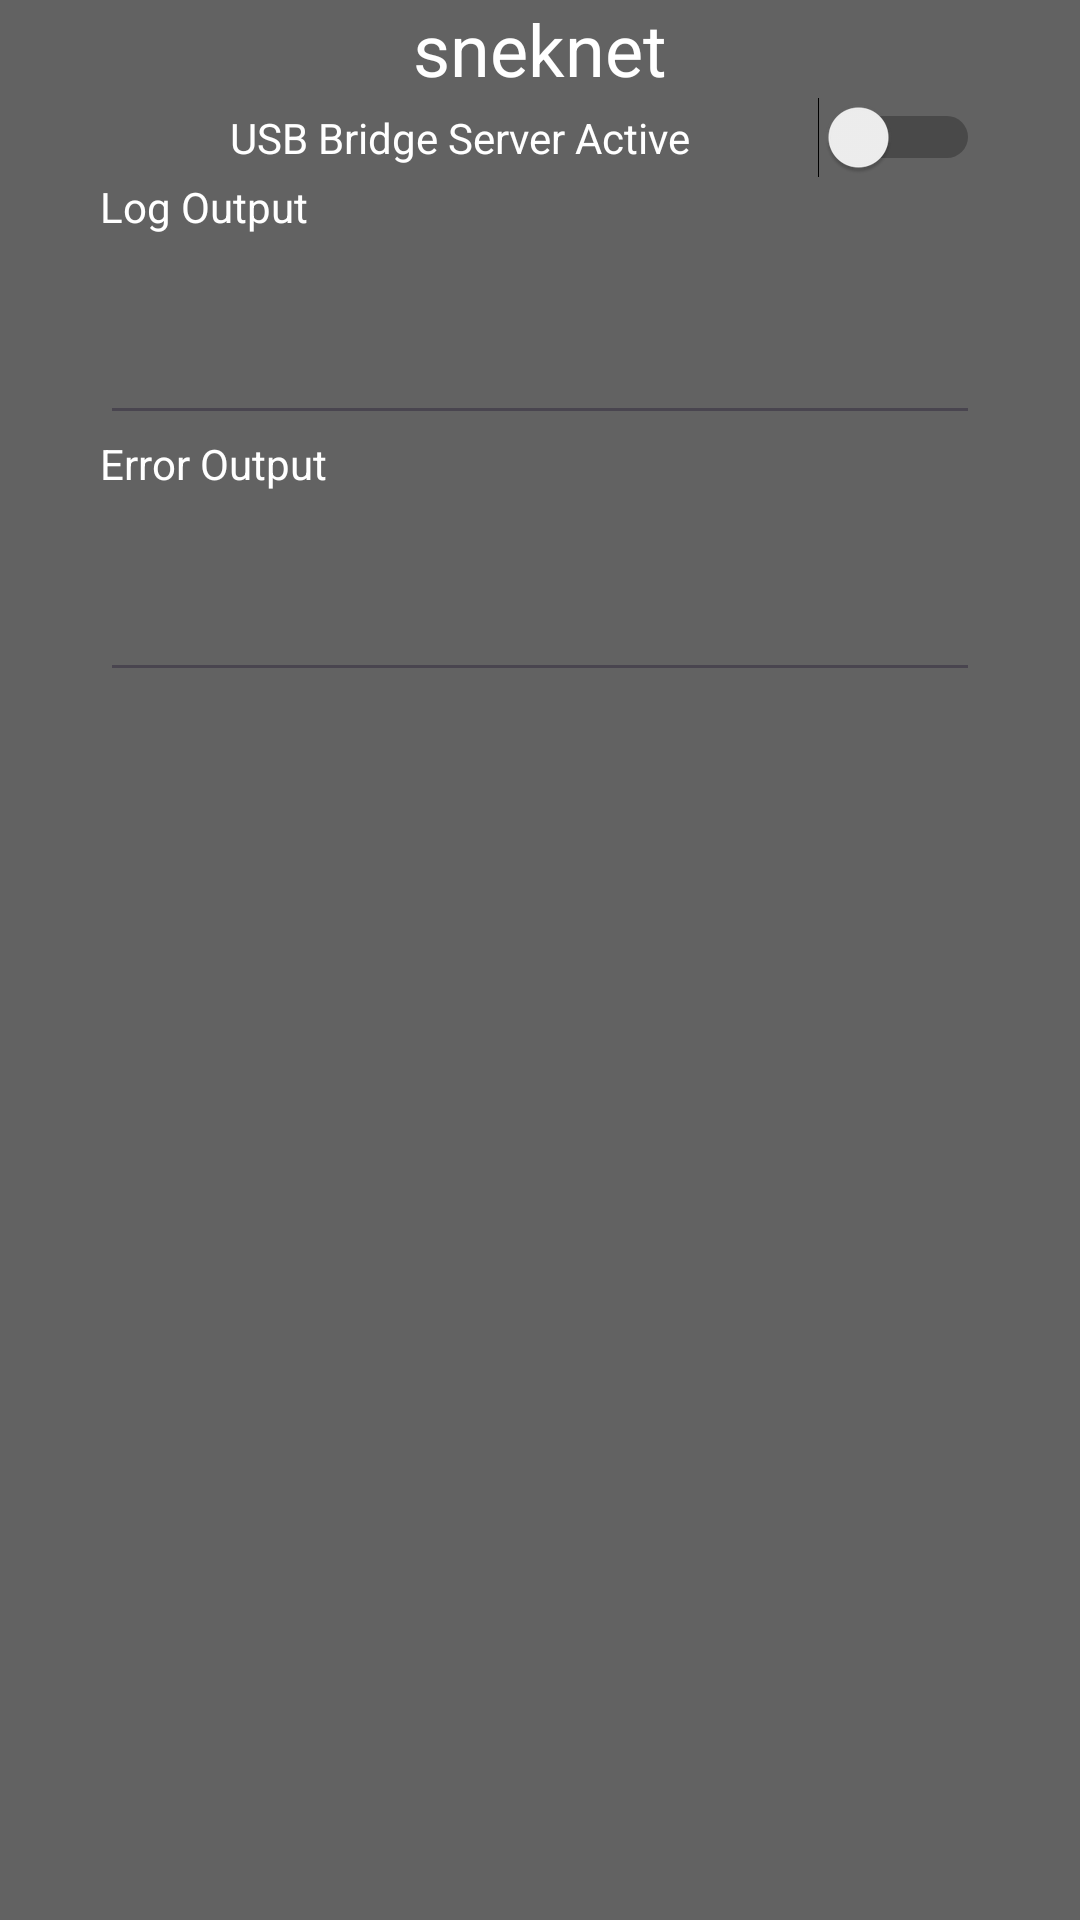

Here is an Android app screen rendered from its layout file. Give the layout XML and the strings, colors and styles it references.
<!-- AndroidManifest.xml: application theme Theme.Sneknet -->
<!-- res/layout/activity_main.xml -->
<?xml version="1.0" encoding="utf-8"?>
<androidx.constraintlayout.widget.ConstraintLayout xmlns:android="http://schemas.android.com/apk/res/android"
    xmlns:app="http://schemas.android.com/apk/res-auto"
    xmlns:tools="http://schemas.android.com/tools"
    android:id="@+id/main"
    android:layout_width="match_parent"
    android:layout_height="match_parent"
    tools:context=".MainActivity">

    <LinearLayout
        android:layout_width="match_parent"
        android:layout_height="match_parent"
        android:background="#626262"
        android:orientation="vertical"
        android:paddingLeft="100px"
        android:paddingRight="100px">

        <TextView
            android:layout_width="match_parent"
            android:layout_height="wrap_content"
            android:text="sneknet"
            android:textAlignment="center"
            android:textColor="#FFFFFF"
            android:textSize="24sp" />

        <Switch
            android:id="@+id/swBridge"
            android:layout_width="match_parent"
            android:layout_height="wrap_content"
            android:text="USB Bridge Server Active"
            android:textAlignment="center"
            android:textColor="#FFFFFF" />

        <TextView
            android:id="@+id/logTitle"
            android:layout_width="wrap_content"
            android:layout_height="wrap_content"
            android:text="Log Output"
            android:textColor="@color/white" />

        <EditText
            android:id="@+id/logOutput"
            android:layout_width="match_parent"
            android:layout_height="wrap_content"
            android:ems="10"
            android:gravity="bottom"
            android:inputType="textMultiLine"
            android:maxHeight="200px"
            android:minHeight="200px"
            android:textColor="@color/white"

            android:textSize="10sp" />

        <TextView
            android:id="@+id/errTitle"
            android:layout_width="match_parent"
            android:layout_height="wrap_content"
            android:text="Error Output"
            android:textColor="@color/white" />

        <EditText
            android:id="@+id/errOutput"
            android:layout_width="match_parent"
            android:layout_height="wrap_content"
            android:ems="10"
            android:gravity="bottom"
            android:inputType="textMultiLine"
            android:maxHeight="200px"
            android:minHeight="200px"
            android:textColor="@color/white"
            android:textSize="10sp" />

    </LinearLayout>

</androidx.constraintlayout.widget.ConstraintLayout>
<!-- resources referenced by this layout -->
<resources>
  <style name="Theme.Sneknet" parent="Base.Theme.Sneknet" />
  <style name="Base.Theme.Sneknet" parent="Theme.Material3.DayNight.NoActionBar">
          
          
      </style>
  <!-- not gathered from this repository: default colours our renderer supplied (Android Studio template values) -->
  <color name="white">#FFFFFFFF</color>
</resources>
